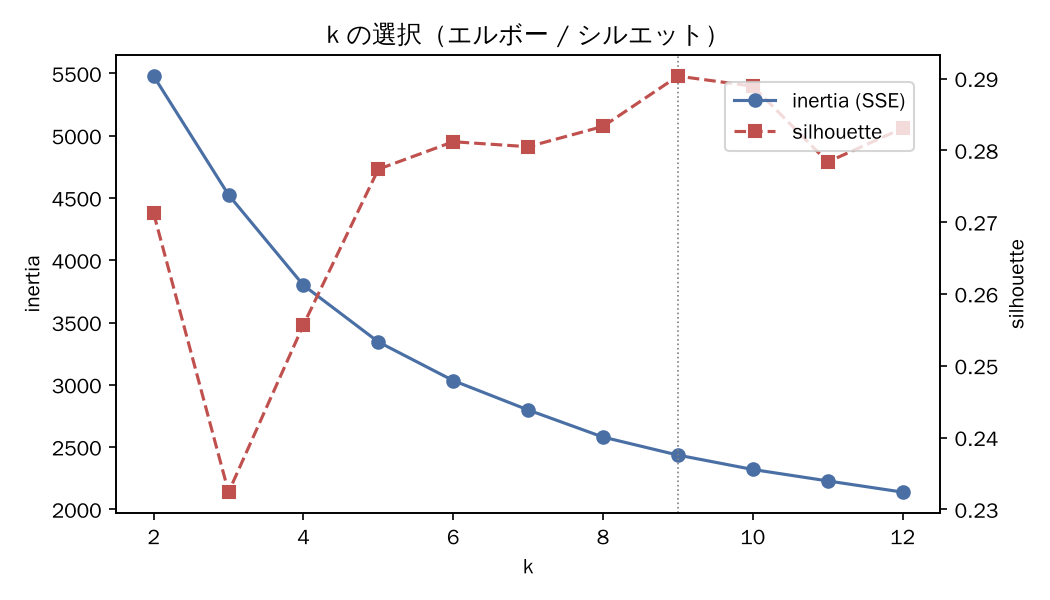

The file beside this chart, header and first rows:
k, inertia, silhouette
2, 5479, 0.2712
3, 4525, 0.2324
4, 3800, 0.2557
5, 3344, 0.2774
6, 3034, 0.2812
7, 2798, 0.2805
8, 2581, 0.2833
9, 2436, 0.2903
10, 2320, 0.2889
11, 2229, 0.2784
12, 2139, 0.2831
